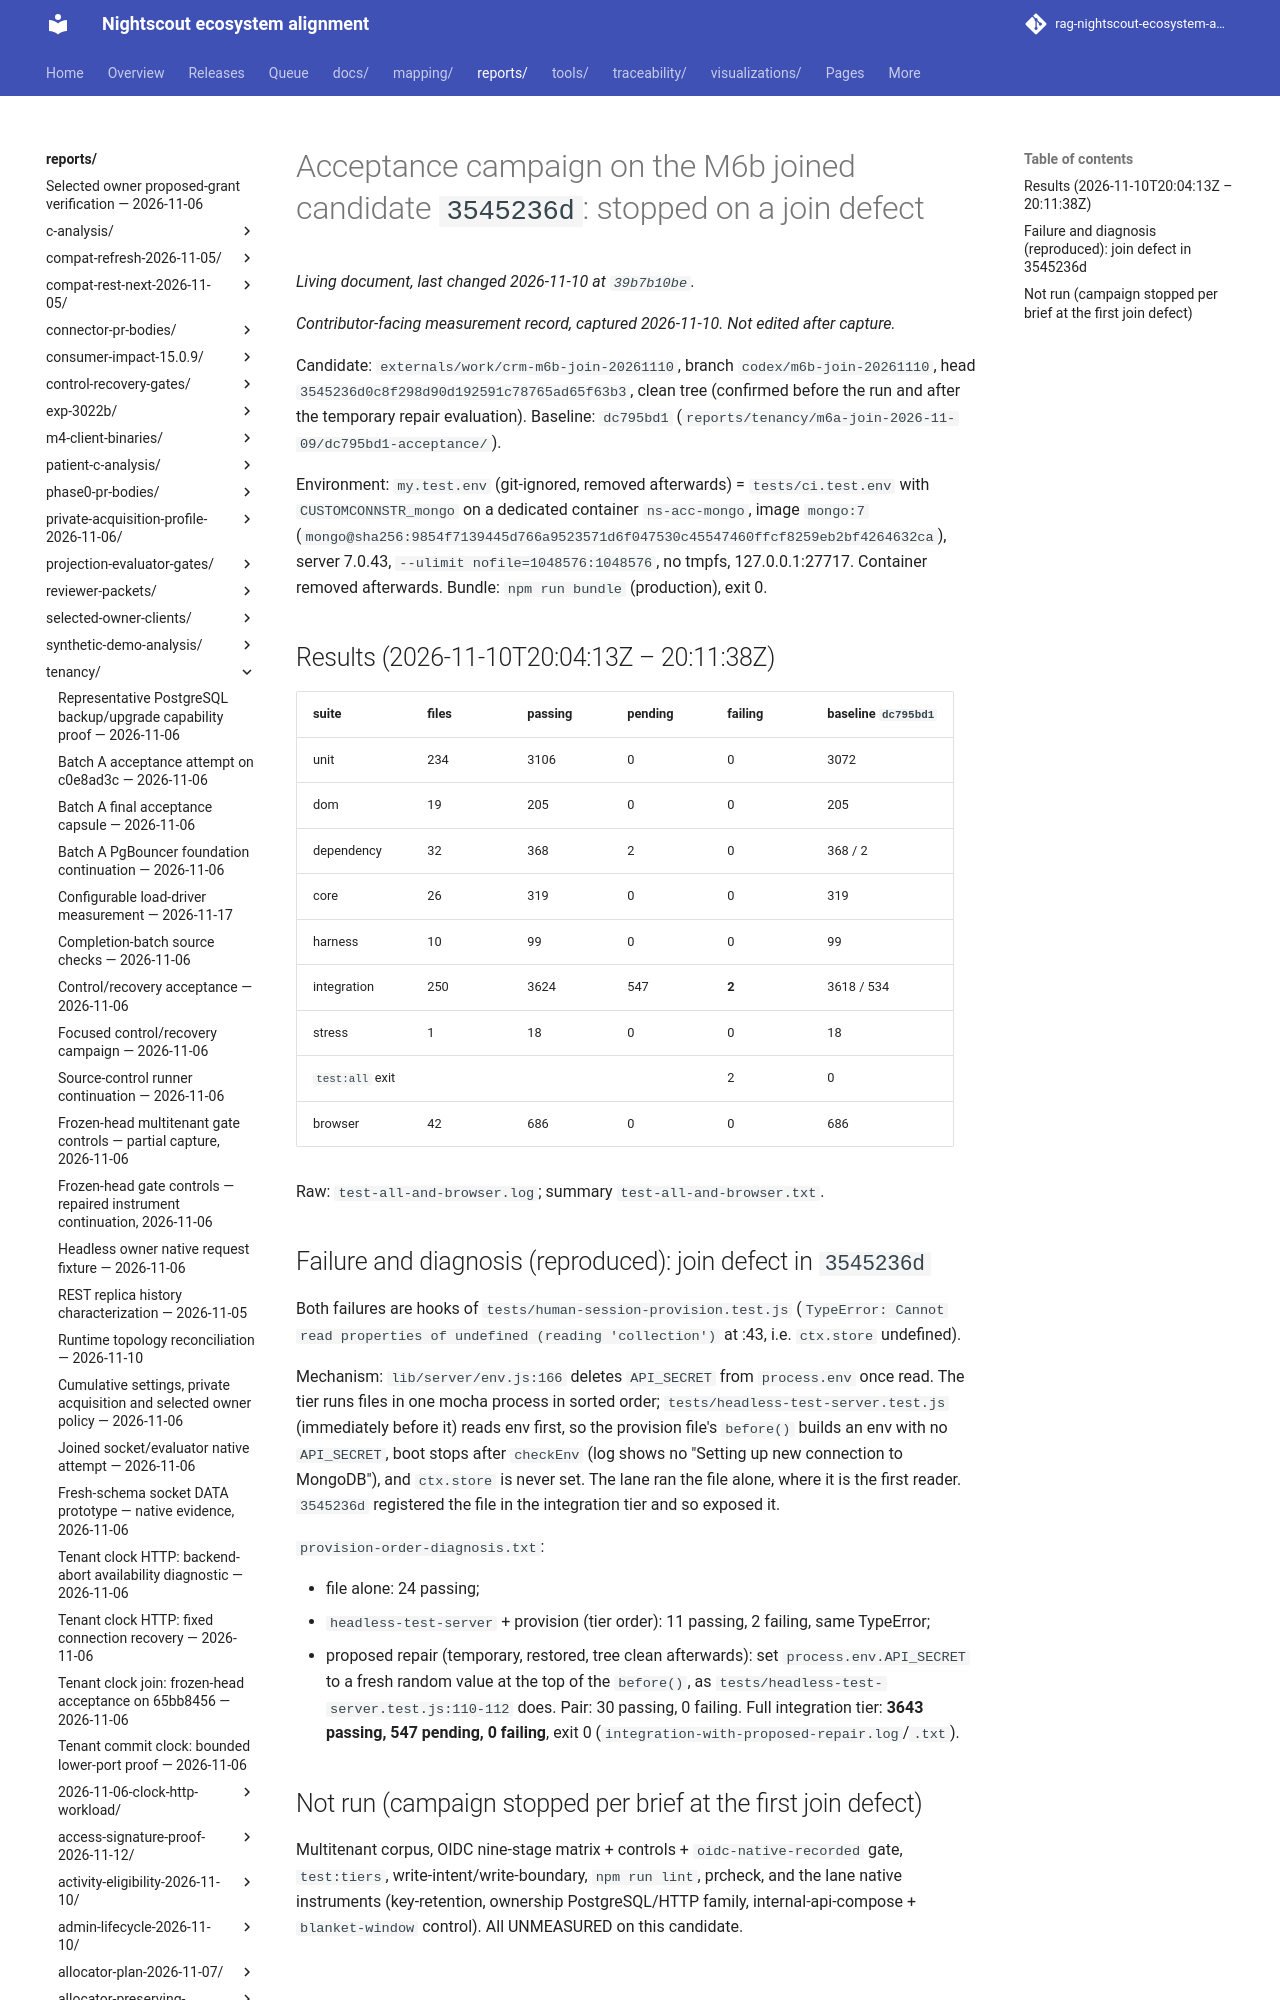

repository: bewest/rag-nightscout-ecosystem-alignment · page: reports/tenancy/m6b-join-2026-11-10/3545236d-acceptance/index.html · generator: mkdocs

# Acceptance campaign on the M6b joined candidate `3545236d`: stopped on a join defect

*Contributor-facing measurement record, captured 2026-11-10. Not edited after capture.*

Candidate: `externals/work/crm-m6b-join-20261110`, branch `codex/m6b-join-20261110`, head
`3545236d0c8f298d90d192591c78765ad65f63b3`, clean tree (confirmed before the run and after the
temporary repair evaluation). Baseline: `dc795bd1` (`reports/tenancy/m6a-join-2026-11-09/dc795bd1-acceptance/`).
